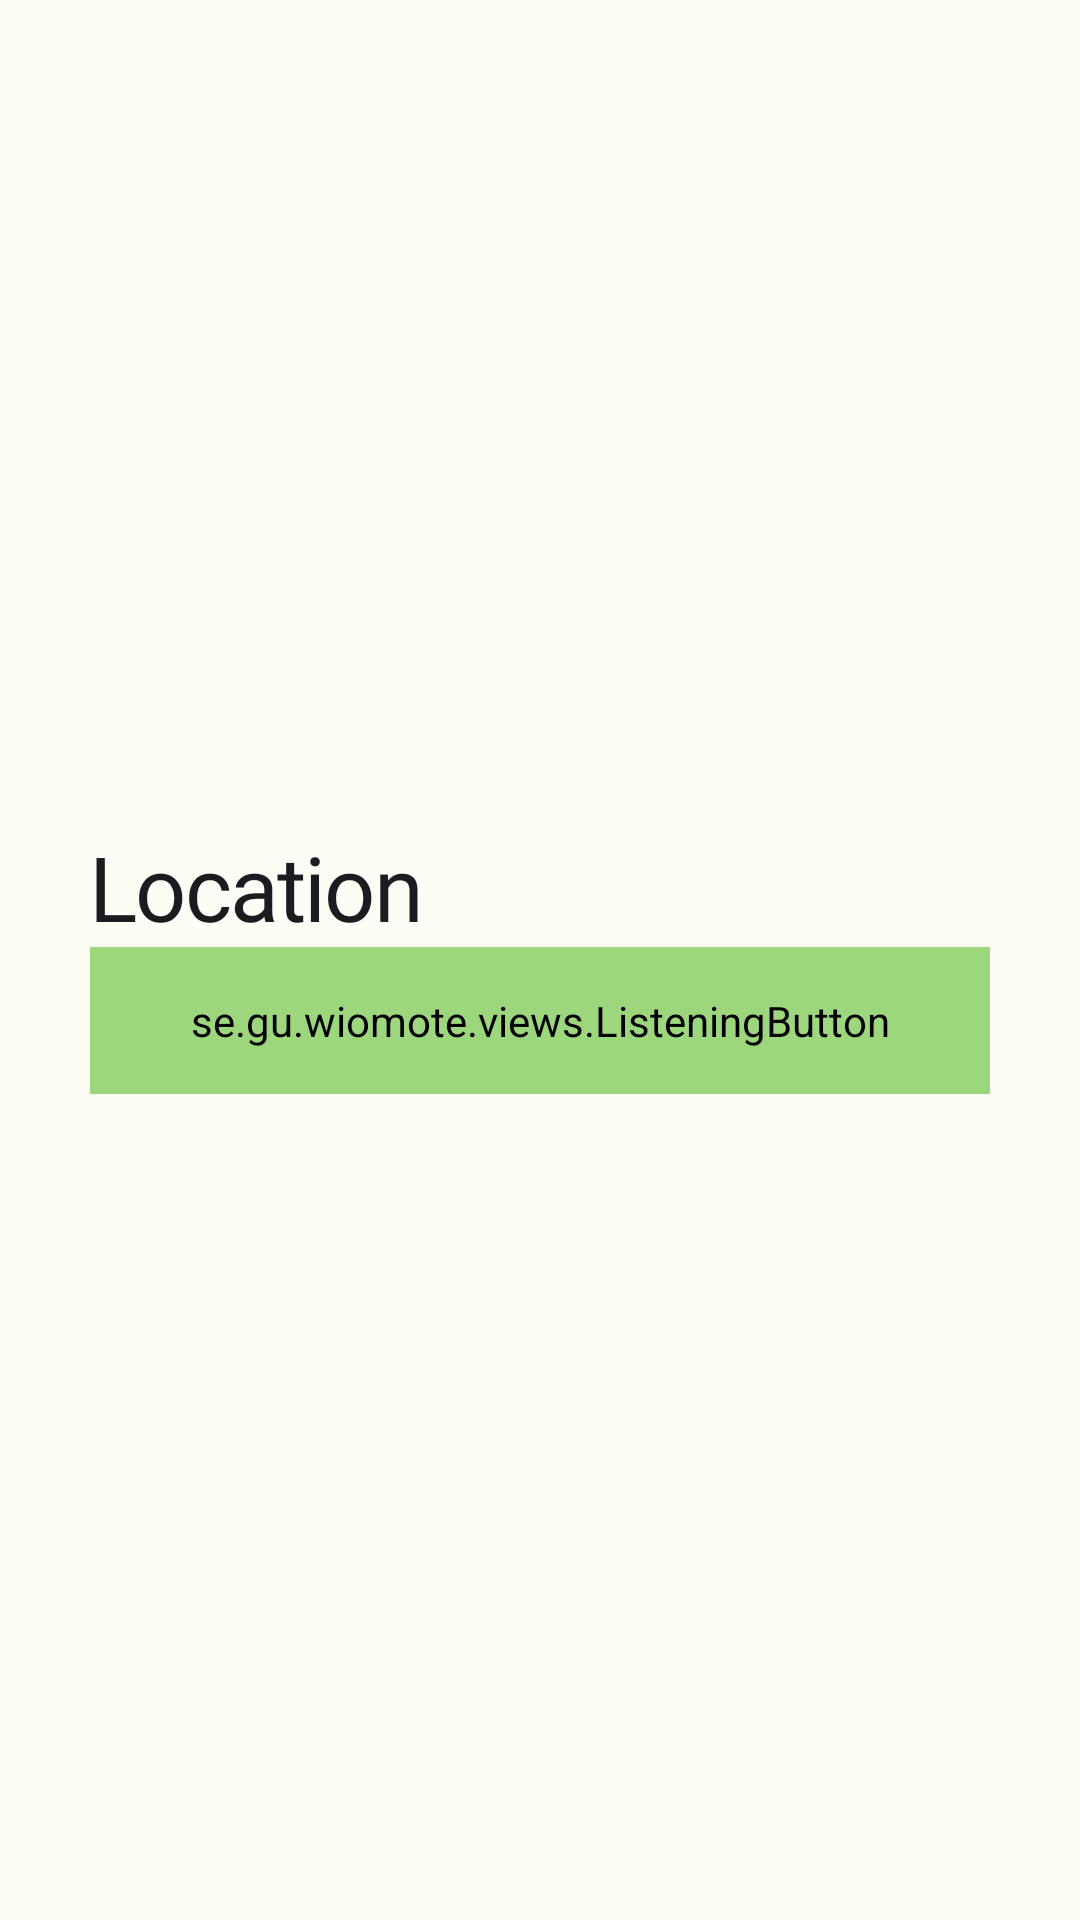

The Android layout XML behind this screen, and the referenced resources:
<!-- AndroidManifest.xml: application theme Theme.WIOmote -->
<!-- res/layout/setup.xml -->
<?xml version="1.0" encoding="utf-8"?>
<androidx.core.widget.NestedScrollView xmlns:android="http://schemas.android.com/apk/res/android"
    xmlns:app="http://schemas.android.com/apk/res-auto"
    xmlns:tools="http://schemas.android.com/tools"
    android:layout_width="match_parent"
    android:layout_height="match_parent"
    android:clipToPadding="false"
    android:fadingEdge="vertical"
    android:fadingEdgeLength="@dimen/large_margin"
    android:fillViewport="true"
    android:overScrollMode="never"
    android:requiresFadingEdge="vertical">

    <LinearLayout
        android:id="@+id/container"
        android:layout_width="match_parent"
        android:layout_height="wrap_content"
        android:animateLayoutChanges="true"
        android:divider="@drawable/transparent_divider"
        android:gravity="center_vertical"
        android:orientation="vertical"
        android:paddingStart="@dimen/default_margin"
        android:paddingTop="@dimen/large_margin"
        android:paddingEnd="@dimen/default_margin"
        android:paddingBottom="@dimen/large_margin"
        android:showDividers="middle">

        <TextView
            android:layout_width="match_parent"
            android:layout_height="wrap_content"
            android:fontFamily="@font/archivo_semi_expanded_regular"
            android:letterSpacing="-0.02"
            android:text="@string/permission"
            android:textColor="?attr/colorOnBackground"
            android:textSize="@dimen/title_text_size" />

        <se.gu.wiomote.views.ListeningButton
            android:id="@+id/location"
            android:layout_width="match_parent"
            android:layout_height="wrap_content"
            android:backgroundTint="@color/button_tint"
            android:drawableLeft="@drawable/ic_location"
            android:fontFamily="@font/dmsans_regular"
            android:gravity="start|center_vertical"
            android:lineHeight="@dimen/button_text_size"
            android:padding="@dimen/button_padding"
            android:text="@string/location"
            android:textColor="@color/button_content_tint"
            android:textSize="@dimen/button_text_size"
            app:cornerRadius="@dimen/button_corner_radius"
            app:iconPadding="@dimen/button_icon_padding"
            tools:ignore="RtlHardcoded" />

        <LinearLayout
            android:id="@+id/bluetooth_container"
            android:layout_width="match_parent"
            android:layout_height="wrap_content"
            android:divider="@drawable/transparent_divider"
            android:orientation="vertical"
            android:showDividers="middle"
            android:translationZ="-1px"
            android:visibility="gone">

            <TextView
                android:layout_width="match_parent"
                android:layout_height="wrap_content"
                android:fontFamily="@font/archivo_semi_expanded_regular"
                android:letterSpacing="-0.02"
                android:text="@string/bluetooth"
                android:textColor="?attr/colorOnBackground"
                android:textSize="@dimen/title_text_size" />

            <se.gu.wiomote.views.ListeningButton
                android:id="@+id/bluetooth"
                android:layout_width="match_parent"
                android:layout_height="wrap_content"
                android:backgroundTint="@color/button_tint"
                android:drawableLeft="@drawable/ic_error"
                android:fontFamily="@font/dmsans_regular"
                android:gravity="start|center_vertical"
                android:lineHeight="@dimen/button_text_size"
                android:padding="@dimen/button_padding"
                android:text="@string/bluetooth_connection"
                android:textColor="@color/button_content_tint"
                android:textSize="@dimen/button_text_size"
                app:cornerRadius="@dimen/button_corner_radius"
                app:iconPadding="@dimen/button_icon_padding"
                tools:ignore="RtlHardcoded" />

        </LinearLayout>

        <LinearLayout
            android:id="@+id/network_container"
            android:layout_width="match_parent"
            android:layout_height="wrap_content"
            android:animateLayoutChanges="true"
            android:divider="@drawable/transparent_divider"
            android:orientation="vertical"
            android:showDividers="middle"
            android:translationZ="-1px"
            android:visibility="gone">

            <TextView
                android:layout_width="match_parent"
                android:layout_height="wrap_content"
                android:fontFamily="@font/archivo_semi_expanded_regular"
                android:letterSpacing="-0.02"
                android:text="@string/network"
                android:textColor="?attr/colorOnBackground"
                android:textSize="@dimen/title_text_size" />

            <com.google.android.material.button.MaterialButton
                android:id="@+id/network"
                android:layout_width="match_parent"
                android:layout_height="wrap_content"
                android:backgroundTint="@color/button_tint"
                android:drawableLeft="@drawable/ic_error"
                android:fontFamily="@font/dmsans_regular"
                android:gravity="start|center_vertical"
                android:lineHeight="@dimen/button_text_size"
                android:padding="@dimen/button_padding"
                android:text="@string/network_connection"
                android:textColor="@color/button_content_tint"
                android:textSize="@dimen/button_text_size"
                app:cornerRadius="@dimen/button_corner_radius"
                app:iconPadding="@dimen/button_icon_padding"
                tools:ignore="RtlHardcoded" />

            <LinearLayout
                android:id="@+id/network_info"
                android:layout_width="match_parent"
                android:layout_height="wrap_content"
                android:gravity="center_horizontal"
                android:orientation="vertical"
                android:visibility="gone">

                <TextView
                    android:id="@+id/ssid"
                    android:layout_width="match_parent"
                    android:layout_height="wrap_content"
                    android:fontFamily="@font/archivo_semi_expanded_regular"
                    android:letterSpacing="-0.02"
                    android:textColor="?attr/colorOnBackground"
                    android:textSize="@dimen/title_text_size" />

                <EditText
                    android:id="@+id/password"
                    android:layout_width="match_parent"
                    android:layout_height="wrap_content"
                    android:fontFamily="@font/dmsans_regular"
                    android:hint="@string/password"
                    android:inputType="textPassword"
                    android:textSize="16sp" />

                <com.google.android.material.button.MaterialButton
                    android:id="@+id/send"
                    android:layout_width="match_parent"
                    android:layout_height="wrap_content"
                    android:backgroundTint="@color/button_tint"
                    android:enabled="false"
                    android:fontFamily="@font/dmsans_regular"
                    android:gravity="start|center_vertical"
                    android:lineHeight="@dimen/button_text_size"
                    android:padding="@dimen/button_padding"
                    android:text="@string/waiting"
                    android:textColor="@color/button_content_tint"
                    android:textSize="@dimen/button_text_size"
                    app:cornerRadius="@dimen/button_corner_radius"
                    tools:ignore="RtlHardcoded" />

            </LinearLayout>

        </LinearLayout>

    </LinearLayout>

</androidx.core.widget.NestedScrollView>
<!-- resources referenced by this layout -->
<resources>
  <dimen name="button_corner_radius">10dp</dimen>
  <dimen name="button_icon_padding">15dp</dimen>
  <dimen name="button_padding">15dp</dimen>
  <dimen name="button_text_size">16sp</dimen>
  <dimen name="default_margin">30dp</dimen>
  <dimen name="large_margin">60dp</dimen>
  <dimen name="title_text_size">30sp</dimen>
  <!-- drawable ic_error (drawable) -->
  <vector xmlns:android="http://schemas.android.com/apk/res/android"
      android:width="24dp"
      android:height="24dp"
      android:viewportWidth="960"
      android:viewportHeight="960">
      <path
          android:fillColor="@color/button_content_tint"
          android:pathData="M480,680Q497,680 508.5,668.5Q520,657 520,640Q520,623 508.5,611.5Q497,600 480,600Q463,600 451.5,611.5Q440,623 440,640Q440,657 451.5,668.5Q463,680 480,680ZM440,520L520,520L520,280L440,280L440,520ZM480,880Q397,880 324,848.5Q251,817 197,763Q143,709 111.5,636Q80,563 80,480Q80,397 111.5,324Q143,251 197,197Q251,143 324,111.5Q397,80 480,80Q563,80 636,111.5Q709,143 763,197Q817,251 848.5,324Q880,397 880,480Q880,563 848.5,636Q817,709 763,763Q709,817 636,848.5Q563,880 480,880ZM480,800Q614,800 707,707Q800,614 800,480Q800,346 707,253Q614,160 480,160Q346,160 253,253Q160,346 160,480Q160,614 253,707Q346,800 480,800ZM480,480Q480,480 480,480Q480,480 480,480Q480,480 480,480Q480,480 480,480Q480,480 480,480Q480,480 480,480Q480,480 480,480Q480,480 480,480Z" />
  </vector>
  <string name="bluetooth">Bluetooth</string>
  <string name="bluetooth_connection">Bluetooth needed to connect to the terminal ↗</string>
  <string name="location">Precise location needed to connect the terminal ↗</string>
  <string name="network">Network</string>
  <string name="network_connection">Please connect to the Wi-Fi network the terminal should use ↗</string>
  <string name="password">Password</string>
  <string name="permission">Location</string>
  <string name="waiting">Waiting for terminal…</string>
  <style name="Theme.WIOmote" parent="Base.Theme.WIOmote">
          <item name="android:navigationBarColor">?attr/backgroundColor</item>
          <item name="android:navigationBarDividerColor">?attr/backgroundColor</item>
          <item name="android:statusBarColor">?attr/backgroundColor</item>
          <item name="android:windowBackground">?attr/backgroundColor</item>
      </style>
  <style name="Base.Theme.WIOmote" parent="Theme.Material3.DayNight.NoActionBar">
          <item name="colorError">#ba1b1b</item>
          <item name="colorOnError">#ffffff</item>
          <item name="colorErrorContainer">#ffdad4</item>
          <item name="colorOnErrorContainer">#410001</item>
          <item name="backgroundColor">#FDFDF6</item>
          <item name="colorPrimaryContainer">#F4F6EA</item>
          <item name="colorSecondary">#9CD67D</item>
          <item name="colorOnSecondary">#205107</item>
          <item name="colorSecondaryContainer">#F4F6EA</item>
          <item name="colorOnSecondaryContainer">#66205107</item>
  
          <item name="android:windowLightNavigationBar">true</item>
          <item name="android:windowLightStatusBar">true</item>
      </style>
</resources>
